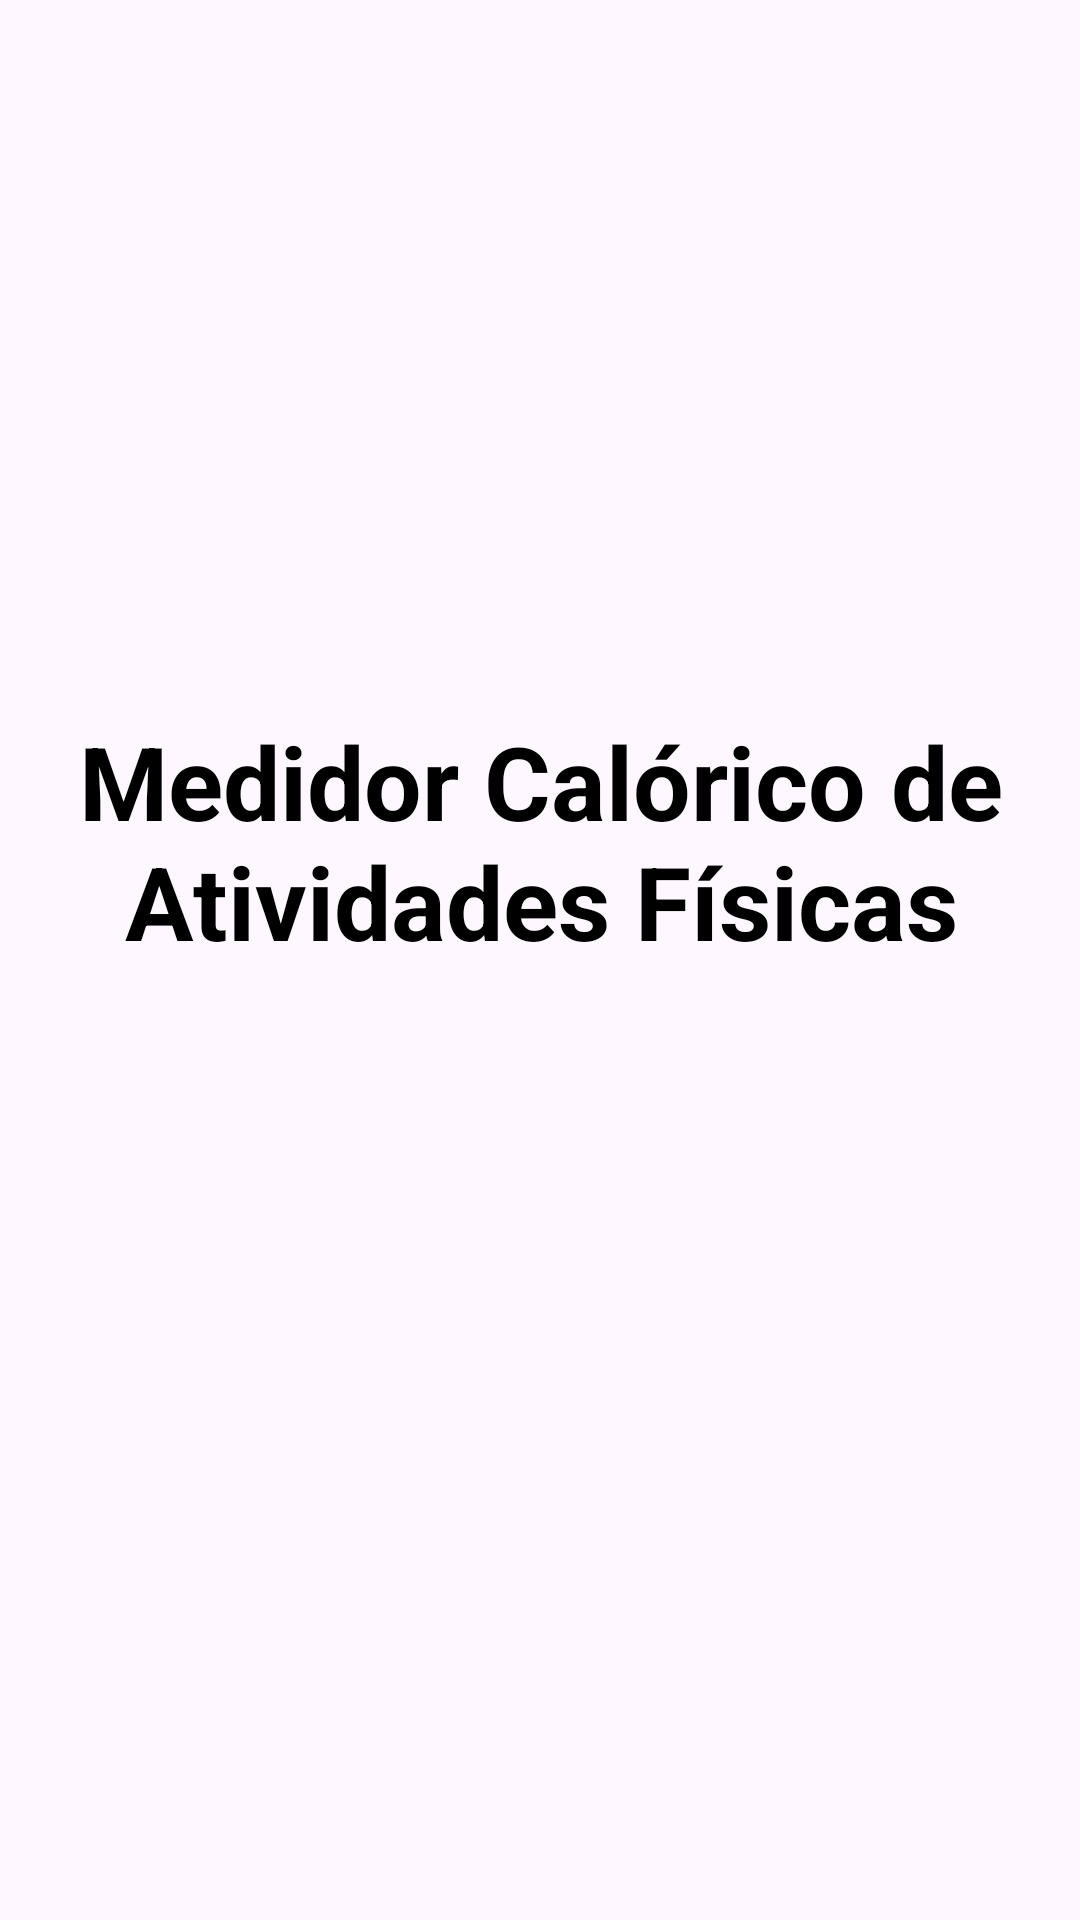

The Android layout XML behind this screen, and the referenced resources:
<!-- AndroidManifest.xml: application theme Theme.ProjetoMedidorCaloricoAndroid -->
<!-- res/layout/fragment_inicio.xml -->
<?xml version="1.0" encoding="utf-8"?>
<androidx.constraintlayout.widget.ConstraintLayout xmlns:android="http://schemas.android.com/apk/res/android"
    xmlns:app="http://schemas.android.com/apk/res-auto"
    xmlns:tools="http://schemas.android.com/tools"
    android:id="@+id/frameLayout"
    android:layout_width="match_parent"
    android:layout_height="match_parent"
    tools:context=".InicioFragment">

    <TextView
        android:id="@+id/tvInicio"
        android:layout_width="409dp"
        android:layout_height="165dp"
        android:hint="@string/hello_inicio"
        android:textAlignment="center"
        android:textColorHint="@color/black"
        android:textSize="34sp"
        android:textStyle="bold"
        app:layout_constraintBottom_toBottomOf="parent"
        app:layout_constraintEnd_toEndOf="parent"
        app:layout_constraintStart_toStartOf="parent"
        app:layout_constraintTop_toTopOf="parent" />
</androidx.constraintlayout.widget.ConstraintLayout>
<!-- resources referenced by this layout -->
<resources>
  <string name="hello_inicio">Medidor Calórico de Atividades Físicas</string>
  <style name="Theme.ProjetoMedidorCaloricoAndroid" parent="Base.Theme.ProjetoMedidorCaloricoAndroid" />
  <style name="Base.Theme.ProjetoMedidorCaloricoAndroid" parent="Theme.Material3.DayNight">
          
          
      </style>
  <!-- not gathered from this repository: default colours our renderer supplied (Android Studio template values) -->
  <color name="black">#FF000000</color>
</resources>
